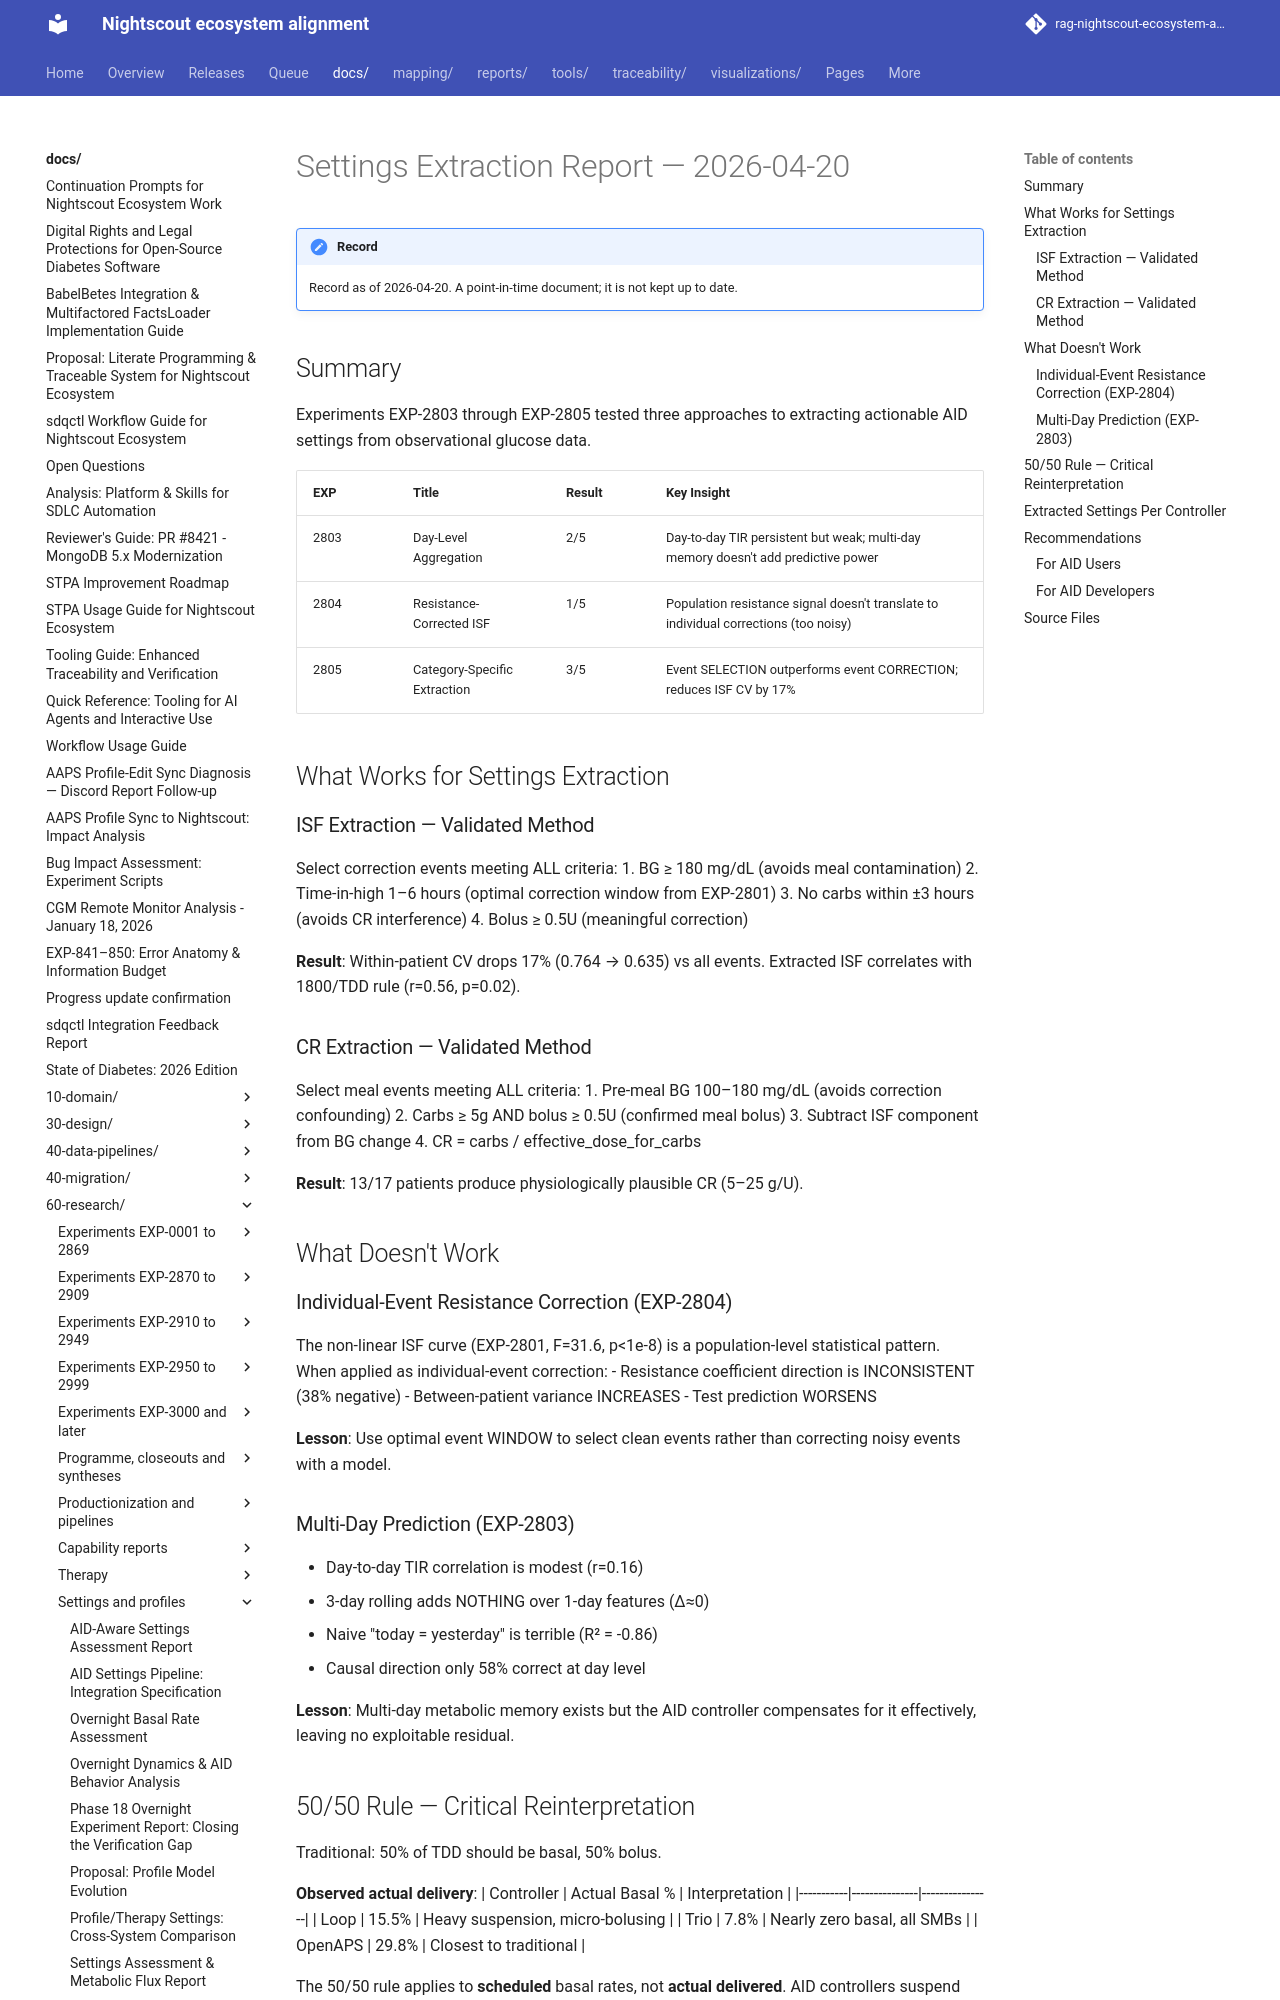

repository: bewest/rag-nightscout-ecosystem-alignment · page: docs/60-research/settings-extraction-report-2026-04-20.html · generator: mkdocs

# Settings Extraction Report — 2026-04-20

## Summary

Experiments EXP-2803 through EXP-2805 tested three approaches to extracting
actionable AID settings from observational glucose data.

| EXP | Title | Result | Key Insight |
|-----|-------|--------|-------------|
| 2803 | Day-Level Aggregation | 2/5 | Day-to-day TIR persistent but weak; multi-day memory doesn't add predictive power |
| 2804 | Resistance-Corrected ISF | 1/5 | Population resistance signal doesn't translate to individual corrections (too noisy) |
| 2805 | Category-Specific Extraction | 3/5 | Event SELECTION outperforms event CORRECTION; reduces ISF CV by 17% |

## What Works for Settings Extraction

### ISF Extraction — Validated Method

Select correction events meeting ALL criteria:
1. BG ≥ 180 mg/dL (avoids meal contamination)
2. Time-in-high 1–6 hours (optimal correction window from EXP-2801)
3. No carbs within ±3 hours (avoids CR interference)
4. Bolus ≥ 0.5U (meaningful correction)

**Result**: Within-patient CV drops 17% (0.764 → 0.635) vs all events.
Extracted ISF correlates with 1800/TDD rule (r=0.56, p=0.02).

### CR Extraction — Validated Method

Select meal events meeting ALL criteria:
1. Pre-meal BG 100–180 mg/dL (avoids correction confounding)
2. Carbs ≥ 5g AND bolus ≥ 0.5U (confirmed meal bolus)
3. Subtract ISF component from BG change
4. CR = carbs / effective_dose_for_carbs

**Result**: 13/17 patients produce physiologically plausible CR (5–25 g/U).

## What Doesn't Work

### Individual-Event Resistance Correction (EXP-2804)

The non-linear ISF curve (EXP-2801, F=31.6, p<1e-8) is a population-level
statistical pattern. When applied as individual-event correction:
- Resistance coefficient direction is INCONSISTENT (38% negative)
- Between-patient variance INCREASES
- Test prediction WORSENS

**Lesson**: Use optimal event WINDOW to select clean events rather than
correcting noisy events with a model.

### Multi-Day Prediction (EXP-2803)

- Day-to-day TIR correlation is modest (r=0.16)
- 3-day rolling adds NOTHING over 1-day features (Δ≈0)
- Naive "today = yesterday" is terrible (R² = -0.86)
- Causal direction only 58% correct at day level

**Lesson**: Multi-day metabolic memory exists but the AID controller
compensates for it effectively, leaving no exploitable residual.
